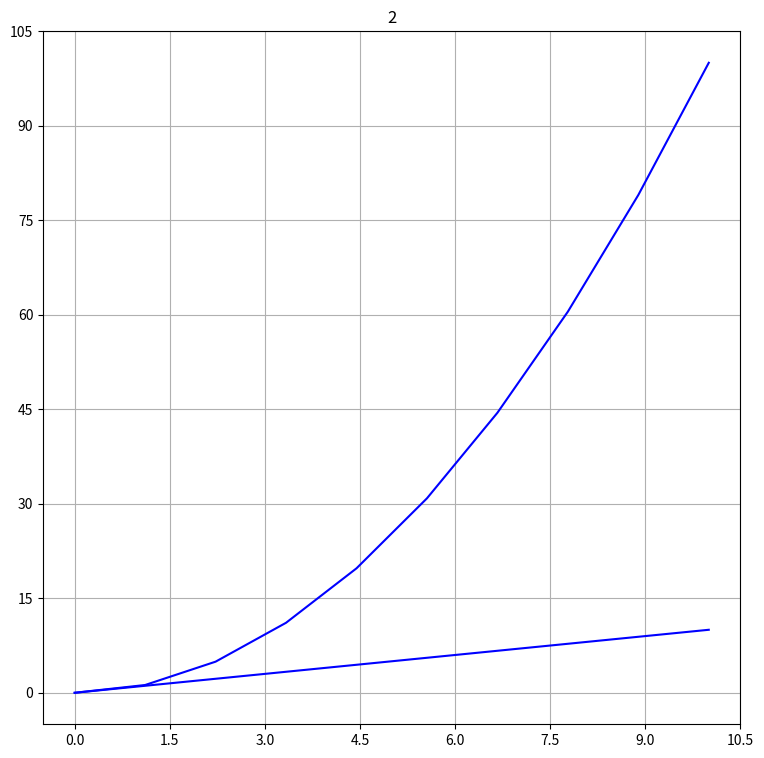
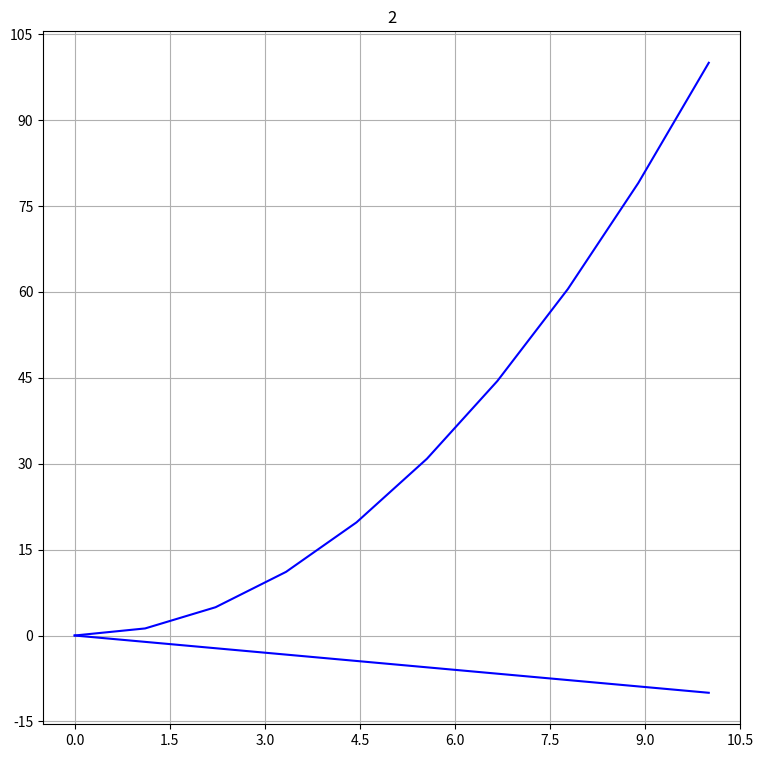
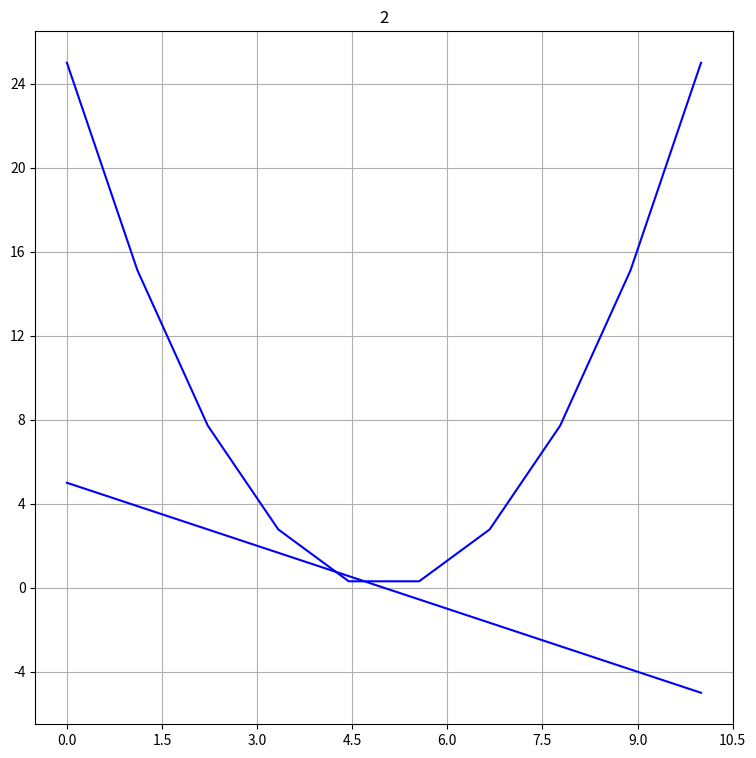
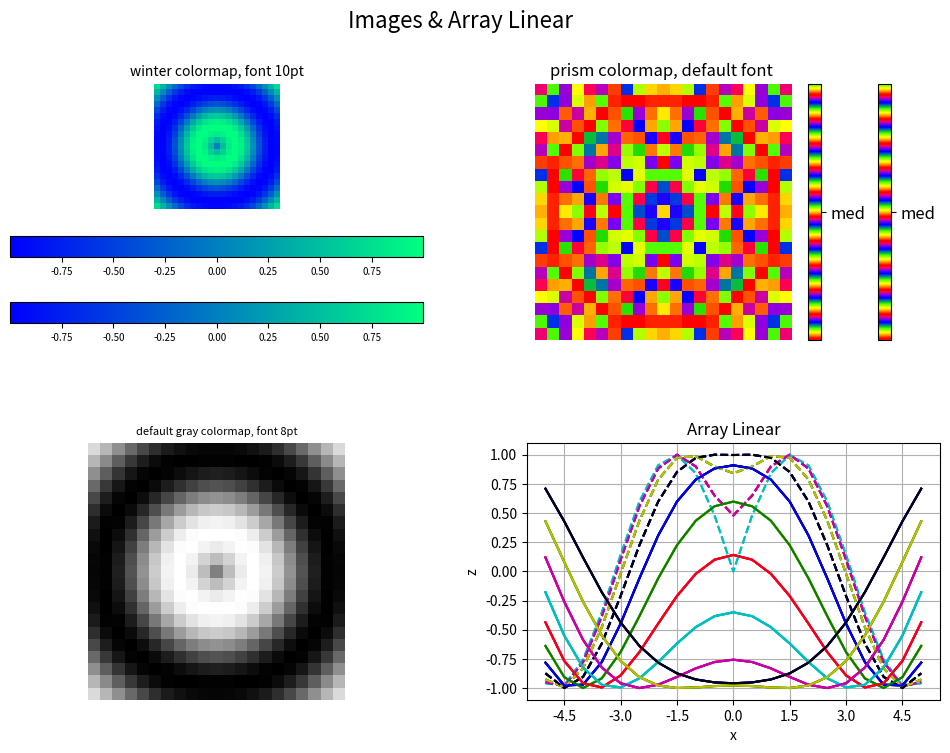
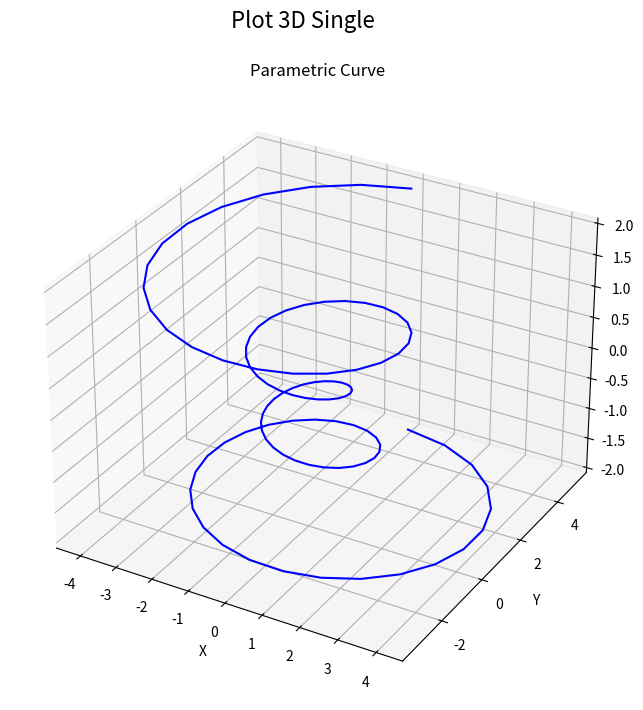
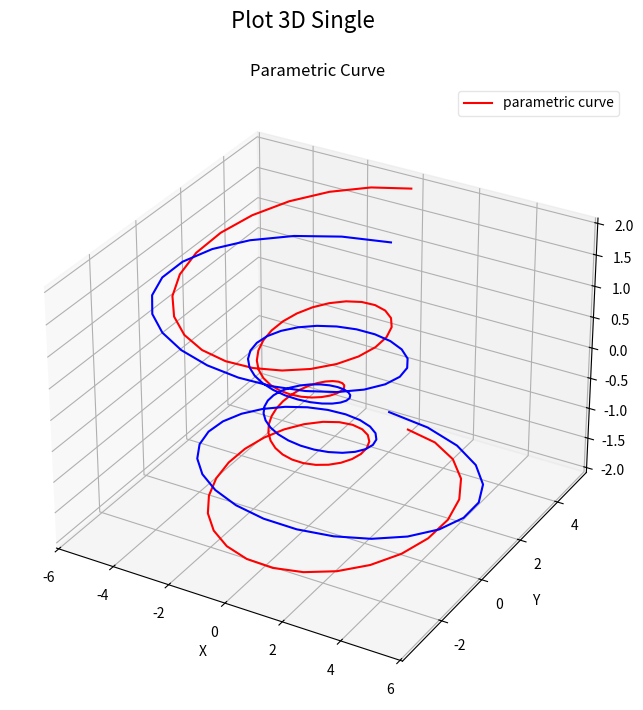
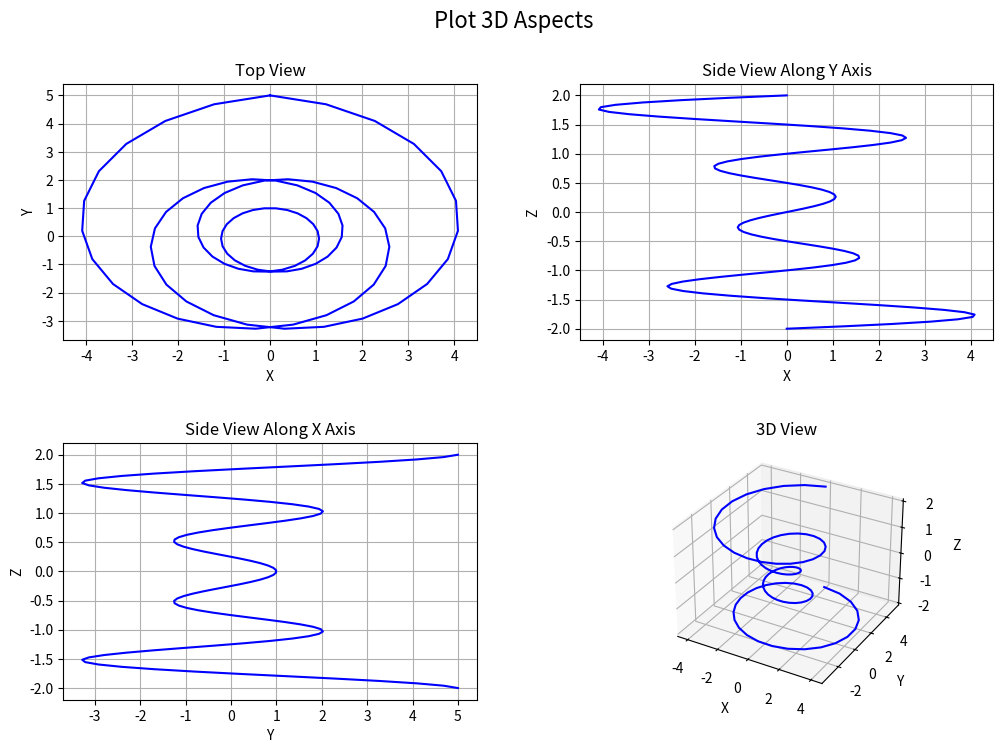
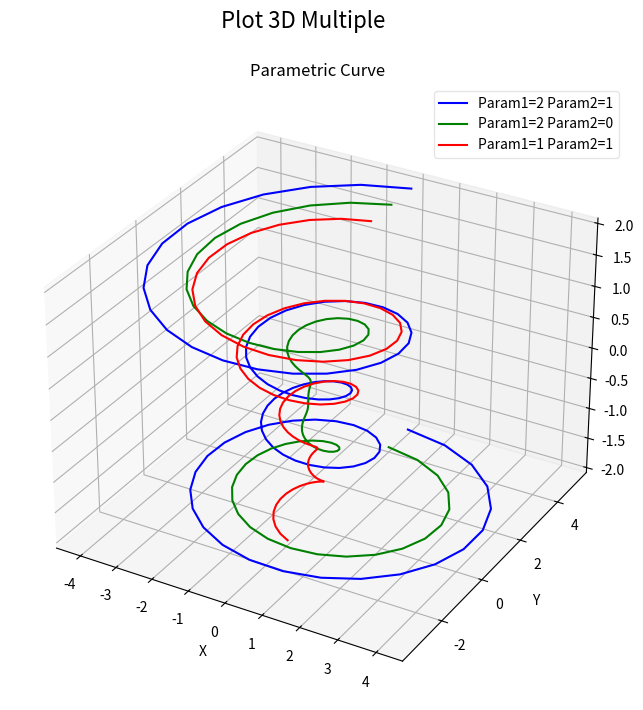

The matplotlib source for these figures, in order:
#  $Id$
#  $HeadURL$

################################################################
# The contents of this file are subject to the Mozilla Public License
# Version 1.1 (the "License"); you may not use this file except in
# compliance with the License. You may obtain a copy of the License at
# http://www.mozilla.org/MPL/

# Software distributed under the License is distributed on an "AS IS"
# basis, WITHOUT WARRANTY OF ANY KIND, either express or implied. See the
# License for the specific language governing rights and limitations
# under the License.

# The Original Code is part of the PyRadi toolkit.

# The Initial Developer of the Original Code is CJ Willers,
# Portions created by CJ Willers are Copyright (C) 2006-2012
# All Rights Reserved.

# Contributor(s): MS Willers, PJ van der Merwe.
################################################################
"""
This module provides functions for plotting cartesian and polar plots.
This class provides a basic plotting capability, with a minimum
number of lines. These are all wrapper functions,
based on existing functions in other Python classes.
Provision is made for combinations of linear and log scales, as well
as polar plots for two-dimensional graphs.
The Plotter class can save files to disk in a number of formats.


See the __main__ function for examples of use.
"""

#prepare so long for Python 3
from __future__ import division
from __future__ import print_function
from __future__ import unicode_literals

__version__ = "$Revision$"
__author__ = 'pyradi team'
__all__ = ['Plotter']

import numpy
import math
import sys

import matplotlib as mpl
import matplotlib.pyplot as plt
from matplotlib.font_manager import FontProperties
from mpl_toolkits.mplot3d import Axes3D

class Plotter:
    """ Encapsulates a plotting environment, optimized for
    radiometry plots.

    This class provides a wrapper around Matplotlib to provide a plotting
    environment specialised towards radiometry results.  These functions
    were developed to provide well labelled plots by entering only one or two lines.

    Provision is made for plots containing subplots (i.e. multiple plots on the same figure),
    linear scale and log scale plots, and cartesian and polar plots.
    Simple 3D line plots can also be made.
    """

    ############################################################
    ##
    def __init__(self,fignumber=0,subpltnrow=1,subpltncol=1,\
                 figuretitle=None,
                 figsize=(9,9)):
        """Class constructor

        The constructor defines the number for this figure, allowing future reference
        to this figure. The number of subplot rows and columns allow the user to define
        the subplot configuration.  The user can also provide a title to be
        used for the figure (centred on top) and finally, the size of the figure in inches
        can be specified to scale the text relative to the figure.

            Args:
                | fignumber (int): the plt figure number, must be supplied
                | subpltnrow (int): subplot number of rows
                | subpltncol (int): subplot number of columns
                | figuretitle (string): the overall heading for the figure
                | figsize ((w,h)): the figure size in inches

            Returns:
                | Nothing. Creates the figure for subequent use.

            Raises:
                | No exception is raised.
        """

        __all__ = ['__init__', 'saveFig', 'getPlot', 'plot', 'logLog', 'semilogX',
                        'semilogY', 'polar', 'showImage', 'plot3d']

        version=mpl.__version__.split('.')
        vnum=float(version[0]+'.'+version[1])

        if vnum<1.1:
            print('Install Matplotlib 1.1 or later')
            print('current version is {0}'.format(vnum))
            sys.exit(-1)

        self.figurenumber = fignumber
        self.fig = plt.figure(self.figurenumber, frameon=False)
        self.fig.set_size_inches(figsize[0], figsize[1])
        self.fig.clear()
        self.figuretitle = figuretitle

        self.nrow=subpltnrow
        self.ncol=subpltncol

        # width reserved for space between subplots
        self.fig.subplots_adjust(wspace=0.25)
        #height reserved for space between subplots
        self.fig.subplots_adjust(hspace=0.4)
        #height reserved for top of the subplots of the figure
        self.fig.subplots_adjust(top=0.88)

        self.plotCol=['b', 'g', 'r', 'c', 'm', 'y', 'k', \
            'b--', 'g--', 'r--', 'c--', 'm--', 'y--', 'k--']

        self.bbox_extra_artists=[]
        self.subplots={}

        if figuretitle:
            self.figtitle=plt.gcf().text(.5,.95,figuretitle,\
                        horizontalalignment='center',\
                        fontproperties=FontProperties(size=16))
            self.bbox_extra_artists.append(self.figtitle)



    ############################################################
    ##
    def buildPlotCol(self, plotCol, n):
        """Returns a sequence of default colour styles of
           appropriate length.

           The constructor provides a sequence with length 14 pre-defined plot styles.
           The user can define a new sequence if required.
           This function modulus-folds either sequence, in case longer sequences are required.

            Args:
                | plotCol ([strings]): User-supplied list  of plotting styles(can be empty []).
                | n (int): Length of required sequence.

            Returns:
                | A list with sequence of plot styles, of required length.

            Raises:
                | No exception is raised.
        """
        if not plotCol:
            return [self.plotCol[i % len(self.plotCol)] \
                                         for i in range(n)]
        else:
            return [plotCol[i % len(plotCol)] \
                                         for i in range(n)]

    ############################################################
    ##
    def saveFig(self, filename='mpl.png',dpi=100,bbox_inches='tight',\
                pad_inches=0.1, useTrueType = True):
        """Save the plot to a disk file, using filename, dpi specification and bounding box limits.

        One of matplotlib's design choices is a bounding box strategy  which may result in a bounding box
        that is smaller than the size of all the objects on the page.  It took a while to figure this out,
        but the current default values for bbox_inches and pad_inches seem to create meaningful
        bounding boxes. These are however larger than the true bounding box. You still need a
        tool such as epstools or Adobe Acrobat to trim eps files to the true bounding box.

            Args:
                | filename (string): output filename to write plot, file ext
                | dpi (int): the resolution of the graph in dots per inch
                | bbox_inches: see matplotlib docs for more detail.
                | pad_inches: see matplotlib docs for more detail.
                | useTrueType: if True, truetype fonts are used in eps/pdf files, otherwise Type3


            Returns:
                | Nothing. Saves a file to disk.

            Raises:
                | No exception is raised.
        """

        # http://matplotlib.1069221.n5.nabble.com/TrueType-font-embedding-in-eps-problem-td12691.html
        # http://stackoverflow.com/questions/5956182/cannot-edit-text-in-chart-exported-by-matplotlib-and-opened-in-illustrator
        #http://newsgroups.derkeiler.com/Archive/Comp/comp.soft-sys.matlab/2008-07/msg02038.html
        if useTrueType:
            mpl.rcParams['pdf.fonttype'] = 42
            mpl.rcParams['ps.fonttype'] = 42


        if len(filename)>0:
            if self.bbox_extra_artists:
                self.fig.savefig(filename, dpi=dpi, bbox_inches=bbox_inches,
                            pad_inches=pad_inches,\
                            bbox_extra_artists= self.bbox_extra_artists)
            else:
                self.fig.savefig(filename, dpi=dpi, bbox_inches=bbox_inches,
                            pad_inches=pad_inches)


    ############################################################
    ##
    def getPlot(self):
        """Returns a handle to the current plot

            Args:
                | None

            Returns:
                | A handle to the current plot.

            Raises:
                | No exception is raised.
        """
        return self.fig


    ############################################################
    ##
    def getSubPlot(self, subplotNum = 1):
        """Returns a handle to the subplot, as requested per subplot number.
        Subplot numbers range from 1 upwards.

            Args:
                | subplotNumer (int) : number of the subplot

            Returns:
                | A handle to the requested subplot.

            Raises:
                | No exception is raised.
        """
        if (self.nrow,self.ncol, subplotNum) in self.subplots.keys():
            return self.subplots[(self.nrow,self.ncol, subplotNum)]
        else:
            return None


    ############################################################
    ##
    def plot(self, plotnum, x, y, ptitle=None, xlabel=None, ylabel=None, \
                    plotCol=[], label=[],legendAlpha=0.0, \
                    pltaxis=None, maxNX=10, maxNY=10, \
                    powerLimits = [-4,  2,  -4,  2], titlefsize = 12  ):
        """Cartesian plot on linear scales for abscissa and ordinates.

        Given an existing figure, this function plots in a specified subplot position.
        The function arguments are described below in some detail. Note that the y-values
        or ordinates can be more than one column, each column representing a different
        line in the plot. This is convenient if large arrays of data must be plotted. If more
        than one column is present, the label argument can contain the legend labels for
        each of the columns/lines.  The pltaxis argument defines the min/max scale values
        for the x and y axes.

            Args:
                | plotnum (int): subplot number
                | x (np.array[N,] or [N,1]): abscissa
                | y (np.array[N,] or [N,M]): ordinates - could be M columns
                | ptitle (string): plot title (optional)
                | xlabel (string): x axis label (optional)
                | ylabel (string): y axis label (optional)
                | plotCol ([strings]): plot line style, list with M entries, use default if [] (optional)
                | label  ([strings]): legend label for ordinate, list with M entries (optional)
                | legendAlpha (float): transparancy for legend (optional)
                | pltaxis ([xmin, xmax, ymin,ymax]): scale for x,y axes. default if all zeros. (optional)
                | maxNX (int): draw maxNX+1 tick labels on x axis (optional)
                | maxNY (int): draw maxNY+1 tick labels on y axis (optional)
                | powerLimits[float]: axis notation power limits [x-neg, x-pos, y-neg, y-pos]
                | titlefsize (int): title font size, default 12pt (optional)

            Returns:
                | Nothing

            Raises:
                | No exception is raised.
       """
        ## see self.MyPlot for parameter details.
        pkey = (self.nrow, self.ncol, plotnum)
        if pkey not in self.subplots.keys():
            self.subplots[pkey] = \
                         self.fig.add_subplot(self.nrow,self.ncol, plotnum)
        ax = self.subplots[pkey]

        self.myPlot(ax.plot, plotnum, x, y, ptitle, xlabel, ylabel, \
                    plotCol, label,legendAlpha, pltaxis, \
                    maxNX, maxNY, powerLimits,titlefsize)

    ############################################################
    ##
    def logLog(self, plotnum, x, y, ptitle=None, xlabel=None, ylabel=None, \
                    plotCol=[], label=[],legendAlpha=0.0, \
                    pltaxis=None, maxNX=10, maxNY=10, \
                    powerLimits = [-4,  2,  -4,  2], titlefsize = 12  ):
        """Plot data on logarithmic scales for abscissa and ordinates.

        Given an existing figure, this function plots in a specified subplot position.
        The function arguments are described below in some detail. Note that the y-values
        or ordinates can be more than one column, each column representing a different
        line in the plot. This is convenient if large arrays of data must be plotted. If more
        than one column is present, the label argument can contain the legend labels for
        each of the columns/lines.  The pltaxis argument defines the min/max scale values
        for the x and y axes.

            Args:
                | plotnum (int): subplot number
                | x (np.array[N,] or [N,1]): abscissa
                | y (np.array[N,] or [N,M]): ordinates - could be M columns
                | ptitle (string): plot title (optional)
                | xlabel (string): x axis label (optional)
                | ylabel (string): y axis label (optional)
                | plotCol ([strings]): plot line style, list with M entries, use default if [] (optional)
                | label  ([strings]): legend label for ordinate, list with M entries (optional)
                | legendAlpha (float): transparancy for legend (optional)
                | pltaxis ([xmin, xmax, ymin,ymax]): scale for x,y axes. default if all zeros. (optional)
                | maxNX (int): draw maxNX+1 tick labels on x axis (optional)
                | maxNY (int): draw maxNY+1 tick labels on y axis (optional)
                | powerLimits[float]: axis notation power limits [x-neg, x-pos, y-neg, y-pos] (optional)
                | titlefsize (int): title font size, default 12pt (optional)

            Returns:
                | Nothing

            Raises:
                | No exception is raised.
       """
        ## see self.MyPlot for parameter details.
        pkey = (self.nrow, self.ncol, plotnum)
        if pkey not in self.subplots.keys():
            self.subplots[pkey] = \
                         self.fig.add_subplot(self.nrow,self.ncol, plotnum)
        ax = self.subplots[pkey]

        self.myPlot(ax.loglog, plotnum, x, y, ptitle, xlabel,ylabel,\
                    plotCol, label,legendAlpha, pltaxis, \
                    maxNX, maxNY, powerLimits,titlefsize)

    ############################################################
    ##
    def semilogX(self, plotnum, x, y, ptitle=None, xlabel=None, ylabel=None, \
                    plotCol=[], label=[],legendAlpha=0.0, \
                    pltaxis=None, maxNX=10, maxNY=10, \
                    powerLimits = [-4,  2,  -4,  2], titlefsize = 12  ):
        """Plot data on logarithmic scales for abscissa and linear scale for ordinates.

        Given an existing figure, this function plots in a specified subplot position.
        The function arguments are described below in some detail. Note that the y-values
        or ordinates can be more than one column, each column representing a different
        line in the plot. This is convenient if large arrays of data must be plotted. If more
        than one column is present, the label argument can contain the legend labels for
        each of the columns/lines.  The pltaxis argument defines the min/max scale values
        for the x and y axes.

            Args:
                | plotnum (int): subplot number
                | x (np.array[N,] or [N,1]): abscissa
                | y (np.array[N,] or [N,M]): ordinates - could be M columns
                | ptitle (string): plot title (optional)
                | xlabel (string): x axis label (optional)
                | ylabel (string): y axis label (optional)
                | plotCol ([strings]): plot line style, list with M entries, use default if [] (optional)
                | label  ([strings]): legend label for ordinate, list with M entries (optional)
                | legendAlpha (float): transparancy for legend (optional)
                | pltaxis ([xmin, xmax, ymin,ymax]): scale for x,y axes. default if all zeros. (optional)
                | maxNX (int): draw maxNX+1 tick labels on x axis (optional)
                | maxNY (int): draw maxNY+1 tick labels on y axis (optional)
                | powerLimits[float]: axis notation power limits [x-neg, x-pos, y-neg, y-pos] (optional)
                | titlefsize (int): title font size, default 12pt (optional)

            Returns:
                | Nothing

            Raises:
                | No exception is raised.
       """
        ## see self.MyPlot for parameter details.
        pkey = (self.nrow, self.ncol, plotnum)
        if pkey not in self.subplots.keys():
            self.subplots[pkey] = \
                         self.fig.add_subplot(self.nrow,self.ncol, plotnum)
        ax = self.subplots[pkey]

        self.myPlot(ax.semilogx, plotnum, x, y, ptitle, xlabel, ylabel,\
                    plotCol, label,legendAlpha, pltaxis, \
                    maxNX, maxNY, powerLimits,titlefsize)

    ############################################################
    ##
    def semilogY(self, plotnum, x, y, ptitle=None, xlabel=None, ylabel=None, \
                    plotCol=[], label=[],legendAlpha=0.0, \
                    pltaxis=None, maxNX=10, maxNY=10, \
                    powerLimits = [-4,  2,  -4,  2], titlefsize = 12  ):
        """Plot data on linear scales for abscissa and logarithmic scale for ordinates.

        Given an existing figure, this function plots in a specified subplot position.
        The function arguments are described below in some detail. Note that the y-values
        or ordinates can be more than one column, each column representing a different
        line in the plot. This is convenient if large arrays of data must be plotted. If more
        than one column is present, the label argument can contain the legend labels for
        each of the columns/lines.  The pltaxis argument defines the min/max scale values
        for the x and y axes.

            Args:
                | plotnum (int): subplot number
                | x (np.array[N,] or [N,1]): abscissa
                | y (np.array[N,] or [N,M]): ordinates - could be M columns
                | ptitle (string): plot title (optional)
                | xlabel (string): x axis label (optional)
                | ylabel (string): y axis label (optional)
                | plotCol ([strings]): plot line style, list with M entries, use default if [] (optional)
                | label  ([strings]): legend label for ordinate, list withM entries (optional)
                | legendAlpha (float): transparancy for legend (optional)
                | pltaxis ([xmin, xmax, ymin,ymax]): scale for x,y axes. default if all zeros. (optional)
                | maxNX (int): draw maxNX+1 tick labels on x axis (optional)
                | maxNY (int): draw maxNY+1 tick labels on y axis (optional)
                | powerLimits[float]: axis notation power limits [x-neg, x-pos, y-neg, y-pos] (optional)
                | titlefsize (int): title font size, default 12pt (optional)

            Returns:
                | Nothing

            Raises:
                | No exception is raised.
       """
        ## see self.MyPlot for parameter details.
        pkey = (self.nrow, self.ncol, plotnum)
        if pkey not in self.subplots.keys():
            self.subplots[pkey] = \
                         self.fig.add_subplot(self.nrow,self.ncol, plotnum)
        ax = self.subplots[pkey]

        self.myPlot(ax.semilogy, plotnum, x, y, ptitle,xlabel,ylabel,\
                    plotCol, label,legendAlpha, pltaxis, \
                    maxNX, maxNY, powerLimits,titlefsize)

    ############################################################
    ##
    def myPlot(self, plotcommand,plotnum, x, y, ptitle=None,xlabel=None,ylabel=None,
                     plotCol=[],label=[],legendAlpha=0.0,\
                    pltaxis=None, maxNX=0, maxNY=0,  \
                    powerLimits = [-4,  2,  -4,  2], titlefsize = 12 ):
        """Low level helper function to create a subplot and plot the data as required.

        This function does the actual plotting, labelling etc. It uses the plotting
        function provided by its user functions.

            Args:
                | plotcommand: name of a MatplotLib plotting function
                | plotnum (int): subplot number
                | ptitle (string): plot title
                | xlabel (string): x axis label
                | ylabel (string): y axis label
                | x (np.array[N,] or [N,1]): abscissa
                | y (np.array[N,] or [N,M]): ordinates - could be M columns
                | plotCol ([strings]): plot line style, list with M entries, use default if []
                | label  ([strings]): legend label for ordinate, list with M entries
                | legendAlpha (float): transparancy for legend
                | pltaxis ([xmin, xmax, ymin,ymax]): scale for x,y axes. default if all zeros.
                | maxNX (int): draw maxNX+1 tick labels on x axis
                | maxNY (int): draw maxNY+1 tick labels on y axis
                | powerLimits[float]: axis notation power limits [x-neg, x-pos, y-neg, y-pos]
                | titlefsize (int): title font size, default 12pt (optional)

            Returns:
                | Nothing

            Raises:
                | No exception is raised.
        """

        if x.ndim>1:
            xx=x
        else:
            xx=x.reshape(-1, 1)

        if y.ndim>1:
            yy=y
        else:
            yy=y.reshape(-1, 1)

        plotCol = self.buildPlotCol(plotCol, yy.shape[1])

        pkey = (self.nrow, self.ncol, plotnum)
        ax = self.subplots[pkey]

        ax.grid(True)

        # use scientific format on axes
        #yfm = sbp.yaxis.get_major_formatter()
        #yfm.set_powerlimits([ -3, 3])

        if xlabel is not None:
            ax.set_xlabel(xlabel)
            formx = plt.ScalarFormatter()
            formx.set_scientific(True)
            formx.set_powerlimits([powerLimits[0], powerLimits[1]])
            ax.xaxis.set_major_formatter(formx)
        if ylabel is not None:
            ax.set_ylabel(ylabel)
            formy = plt.ScalarFormatter()
            formy.set_powerlimits([powerLimits[2], powerLimits[3]])
            formy.set_scientific(True)
            ax.yaxis.set_major_formatter(formy)

        if maxNX >0:
            ax.xaxis.set_major_locator(mpl.ticker.MaxNLocator(maxNX))
        if maxNY >0:
            ax.yaxis.set_major_locator(mpl.ticker.MaxNLocator(maxNY))
        if not label:
            for i in range(yy.shape[1]):
                plotcommand(xx, yy[:, i], plotCol[i],label=None)
                #ax.plot(xx, yy[:, i], plotCol[i],label=None)
        else:
            for i in range(yy.shape[1]):
                plotcommand(xx,yy[:,i],plotCol[i],label=label[i])
                #ax.plot(xx,yy[:,i],plotCol[i],label=label[i])
            leg = ax.legend(loc='best', fancybox=True)
            leg.get_frame().set_alpha(legendAlpha)
            self.bbox_extra_artists.append(leg)

        #scale the axes
        if pltaxis is not None:
            ax.axis(pltaxis)

        if(ptitle is not None):
            ax.set_title(ptitle, fontsize=titlefsize)

    ############################################################
    ##
    def polar(self, plotnum, theta, r, ptitle=None, \
                    plotCol=[], label=[],labelLocation=[-0.1, 0.1], \
                    highlightNegative=False, highlightCol='#ffff00', highlightWidth=4,\
                    legendAlpha=0.0, \
                    rscale=None, rgrid=None, thetagrid=[30], \
                    direction='counterclockwise', zerooffset=0, titlefsize=12):
        """Create a subplot and plot the data in polar coordinates (linear radial orginates only).

        Given an existing figure, this function plots in a specified subplot position.
        The function arguments are described below in some detail. Note that the radial values
        or ordinates can be more than one column, each column representing a different
        line in the plot. This is convenient if large arrays of data must be plotted. If more
        than one column is present, the label argument can contain the legend labels for
        each of the columns/lines.  The scale for the radial ordinates can be set with rscale.
        The number of radial grid circles can be set with rgrid - this provides a somewhat
        better control over the built-in radial grid in matplotlib. thetagrids defines the angular
        grid interval.  The angular rotation direction can be set to be clockwise or
        counterclockwise. Likewise the rotation offset where the plot zero angle must be,
        is set with zerooffset.

            Args:
                | plotnum (int): subplot number
                | theta (np.array[N,] or [N,1]): angular abscissa
                | r (np.array[N,] or [N,M]): radial ordinates - could be M columns
                | ptitle (string): plot title (optional)
                | plotCol ([strings]): plot line style, list with M entries, use default if [] (optional)
                | label  ([strings]): legend label, list with M entries (optional)
                | labelLocation ([x,y]): where the legend should located (optional)
                | highlightNegative (bool): indicate if negative data be highlighted (optional)
                | highlightCol (string): highlighted colour string (optional)
                | highlightWidth (int): highlighted line width(optional)
                | legendAlpha (float): transparancy for legend (optional)
                | rscale ([rmin, rmax]): plotting limits. default if all 0 (optional)
                | rgrid ([rinc, rmax]): radial grid default if all 0. if rinc=0 then rmax is number of ntervals. (optional)
                | thetagrids (float): theta grid interval [degrees] (optional)
                | direction (string)= 'counterclockwise' or 'clockwise' (optional)
                | zerooffset (float) = rotation offset where zero should be [rad] (optional)
                | titlefsize (int): title font size, default 12pt (optional)

            Returns:
                | Nothing

            Raises:
                | No exception is raised.
        """

        if theta.ndim>1:
            tt=theta
        else:
            tt=theta.reshape(-1, 1)

        if r.ndim>1:
            rr=r
        else:
            rr=r.reshape(-1, 1)

        plotCol = self.buildPlotCol(plotCol, rr.shape[1])

        ax = None
        pkey = (self.nrow, self.ncol, plotnum)
        if pkey not in self.subplots.keys():
            self.subplots[pkey] = \
                         self.fig.add_subplot(self.nrow,self.ncol, plotnum, polar=True)

        ax = self.subplots[pkey]

        ax.grid(True)

        rmax=0

        for i in range(rr.shape[1]):
            # negative val :forcing positive and phase shifting
            # if forceAbsolute:
            #     ttt = tt + numpy.pi*(rr[:, i] < 0).reshape(-1, 1)
            #     rrr = numpy.abs(rr[:, i])
            # else:
            ttt = tt
            rrr = rr[:, i]

            #print(rrr)

            if highlightNegative:
                #find zero crossings in data
                zero_crossings = numpy.where(numpy.diff(numpy.sign(rr),axis=0))[0]
                #split the input into different subarrays according to crossings
                negrrr = numpy.split(rr,zero_crossings)
                negttt = numpy.split(tt,zero_crossings)
                #print(zero_crossings)
                #print(negrrr)

            if not label:
                if highlightNegative:
                    lines = ax.plot(ttt, rrr, plotCol[i])
                    neglinewith = highlightWidth*plt.getp(lines[0],'linewidth')
                    for ii in range(0,len(negrrr)):
                        if len(negrrr[ii]) > 0:
                            if negrrr[ii][1] < 0:
                                ax.plot(negttt[ii], negrrr[ii], highlightCol,linewidth=neglinewith)
                ax.plot(ttt, rrr, plotCol[i])
                rmax=numpy.maximum(numpy.abs(rrr).max(), rmax)
            else:
                if highlightNegative:
                    lines = ax.plot(ttt, rrr, plotCol[i])
                    neglinewith = highlightWidth*plt.getp(lines[0],'linewidth')
                    for ii in range(0,len(negrrr)):
                        if len(negrrr[ii]) > 0:
                            if negrrr[ii][1] < 0:
                                ax.plot(negttt[ii], negrrr[ii], highlightCol,linewidth=neglinewith)
                ax.plot(ttt, rrr, plotCol[i],label=label[i])
                rmax=numpy.maximum(numpy.abs(rrr).max(), rmax)

        if label:
            fontP = mpl.font_manager.FontProperties()
            fontP.set_size('small')
            leg = ax.legend(loc='upper left',
                    bbox_to_anchor=(labelLocation[0], labelLocation[1]),
                    prop = fontP, fancybox=True)
            leg.get_frame().set_alpha(legendAlpha)
            self.bbox_extra_artists.append(leg)


        ax.set_theta_direction(direction)
        ax.set_theta_offset(zerooffset)


        #set up the grids
        plt.thetagrids(range(0, 360, thetagrid[0]))

        if rgrid is None:
            ax.set_yticks(numpy.linspace(0,rmax,5))
        else:
            if rgrid[0]==0:
                if rmax>0:
                    #round and increase the max value for nice numbers
                    lrmax=round(math.floor(math.log10(rmax/rgrid[1])))
                    frmax=rmax/(rgrid[1]*10**lrmax)
                    rinc=10**lrmax*math.ceil(frmax)
                    plt.rgrids(numpy.arange(rinc, rinc*rgrid[1], rinc))
            else:
                plt.rgrids(numpy.arange(rgrid[0], rgrid[1], rgrid[0]))



        #Set increment and maximum radial limits
        if rscale is not None:
            ax.set_ylim(rscale[0],rscale[1])
            ax.set_yticks(numpy.linspace(rscale[0],rscale[1],5))
        else:
            ax.set_ylim(0,rmax)


        if(ptitle is not None):
            ax.set_title(ptitle, fontsize=titlefsize, \
                verticalalignment ='bottom', horizontalalignment='center')


    ############################################################
    ##
    def showImage(self, plotnum, img,  ptitle=None, cmap=plt.cm.gray, titlefsize=12, cbarshow=False, \
                  cbarorientation = 'vertical', cbarcustomticks=[], cbarfontsize = 12):
        """Creates a subplot and show the image using the colormap provided.

            Args:
                | plotnum (int): subplot number
                | img (np.ndarray): numpy 2d array
                | ptitle (string): plot title (optional)
                | cmap: matplotlib colormap, default gray (optional)
                | fsize (int): title font size, default 12pt (optional)
                | cbarshow (bool): if true, the show a color bar
                | cbarorientation (string): 'vertical' (right) or 'horizontal' (below)
                | cbarcustomticks zip([tick locations/float],[tick labels/string]): locations in image grey levels
                | cbarfontsize (int): font size for color bar

            Returns:
                | Nothing

            Raises:
                | No exception is raised.
        """
    #http://matplotlib.sourceforge.net/examples/pylab_examples/colorbar_tick_labelling_demo.html
    #http://matplotlib.1069221.n5.nabble.com/Colorbar-Ticks-td21289.html

        pkey = (self.nrow, self.ncol, plotnum)
        if pkey not in self.subplots.keys():
            self.subplots[pkey] = \
                         self.fig.add_subplot(self.nrow,self.ncol, plotnum)

        ax = self.subplots[pkey]

        cimage = ax.imshow(img, cmap)
        ax.axis('off')
        if cbarshow is True:
            if not cbarcustomticks:
                cbar = self.fig.colorbar(cimage,orientation=cbarorientation)
            else:
                ticks,  ticklabels = zip(*cbarcustomticks)
                cbar = self.fig.colorbar(cimage,ticks=ticks, orientation=cbarorientation)
                if cbarorientation == 'vertical':
                    cbar.ax.set_yticklabels(ticklabels)
                else:
                    cbar.ax.set_xticklabels(ticklabels)

            if cbarorientation == 'vertical':
                for t in cbar.ax.get_yticklabels():
                     t.set_fontsize(cbarfontsize)
            else:
                for t in cbar.ax.get_xticklabels():
                     t.set_fontsize(cbarfontsize)

        if(ptitle is not None):
            ax.set_title(ptitle, fontsize=titlefsize)





    ############################################################
    ##
    def plot3d(self, plotnum, x, y, z, ptitle=None, xlabel=None, ylabel=None, zlabel=None, \
               plotCol=[], label=None, legendAlpha=0.0, titlefsize=12):
        """3D plot on linear scales for x y z input sets.

        Given an existing figure, this function plots in a specified subplot position.
        The function arguments are described below in some detail.

        Note that multiple 3D data sets can be plotted simultaneously by adding additional columns to
        the input coordinates of vertices, each column representing a different function in the plot.
        This is convenient if large arrays of data must be plotted. If more than one column is present,
        the label argument can contain the legend labels for each of the columns/lines.

            Args:
                | plotnum (int): subplot number
                | x (np.array[N,] or [N,M]): x coordinates of vertices
                | y (np.array[N,] or [N,M]): y coordinates of vertices
                | z (np.array[N,] or [N,M]): z coordinates of vertices
                | ptitle (string): plot title (optional)
                | xlabel (string): x axis label (optional)
                | ylabel (string): y axis label (optional)
                | plotCol ([strings]): plot line style, list with M entries, use default if [] (optional)
                | label  ([strings]): legend label for ordinate, list with M entries (optional)
                | legendAlpha (float): transparancy for legend (optional)
                | titlefsize (int): title font size, default 12pt (optional)

            Returns:
                | Nothing

            Raises:
                | No exception is raised.
        """

        # if required convert 1D arrays into 2D arrays
        if x.ndim < 2:
            x = x.reshape(-1,1)
        if y.ndim < 2:
            y = y.reshape(-1,1)
        if z.ndim < 2:
            z = z.reshape(-1,1)

        plotCol = self.buildPlotCol(plotCol, x.shape[-1])

        if (self.nrow,self.ncol, plotnum) not in self.subplots.keys():
            self.subplots[(self.nrow,self.ncol, plotnum)] = \
                 self.fig.add_subplot(self.nrow,self.ncol, plotnum, projection='3d')

        ax = self.subplots[(self.nrow,self.ncol, plotnum)]

        for i in range(x.shape[-1]):
            ax.plot(x[:,i], y[:,i], z[:,i], plotCol[i])

        if xlabel is not None:
            ax.set_xlabel(xlabel)
        if ylabel is not None:
            ax.set_ylabel(ylabel)
        if zlabel is not None:
            ax.set_zlabel(zlabel)

        if label is not None:
            leg = plt.legend(label, loc='best', fancybox=True)
            leg.get_frame().set_alpha(legendAlpha)
            self.bbox_extra_artists.append(leg)

        if(ptitle is not None):
            plt.title(ptitle, fontsize=titlefsize)



################################################################
################################################################
##
## plot graphs and confirm the correctness of the functions

if __name__ == '__main__':



    ##create some data
    xLinS=numpy.linspace(0, 10, 50).reshape(-1, 1)
    yLinS=1.0e3 * numpy.random.random(xLinS.shape[0]).reshape(-1, 1)
    yLinSS=1.0e3 * numpy.random.random(xLinS.shape[0]).reshape(-1, 1)

    yLinA=yLinS
    yLinA = numpy.hstack((yLinA, \
            1.0e7 * numpy.random.random(xLinS.shape[0]).reshape(-1, 1)))
    yLinA = numpy.hstack((yLinA, \
            1.0e7 * numpy.random.random(xLinS.shape[0]).reshape(-1, 1)))

    A = Plotter(1, 2, 2,'Array Plots',figsize=(12,8))
    A.plot(1, xLinS, yLinA, "Array Linear","X", "Y",
            plotCol=['c--'],
           label=['A1', 'A2', 'A3'],legendAlpha=0.5,
           pltaxis=[0, 10, 0, 2000],
           maxNX=10, maxNY=2,
           powerLimits = [-4,  2, -5, 5])
    A.logLog(2, xLinS, yLinA, "Array LogLog","X", "Y",\
             label=['A1', 'A2', 'A3'],legendAlpha=0.5)
    A.semilogX(3, xLinS, yLinA, "Array SemilogX","X", "Y",\
               label=['A1', 'A2', 'A3'],legendAlpha=0.5)
    A.semilogY(4, xLinS, yLinA, "Array SemilogY","X", "Y",\
               label=['A1', 'A2', 'A3'],legendAlpha=0.5)
    A.saveFig('A.png')
    #A.saveFig('A.eps')

    AA = Plotter(1, 1, 1,'Demonstrate late labels',figsize=(12,8))
    AA.plot(1, xLinS, yLinA, plotCol=['b--'],
           label=['A1', 'A2', 'A3'],legendAlpha=0.5,
           pltaxis=[0, 10, 0, 2000],
           maxNX=10, maxNY=2,
           powerLimits = [-4,  2, -5, 5])
    currentP = AA.getSubPlot(1)
    currentP.set_xlabel('X Label')
    currentP.set_ylabel('Y Label')
    currentP.set_title('The figure title')
    currentP.annotate('axes center', xy=(.5, .5),  xycoords='axes fraction',
                horizontalalignment='center', verticalalignment='center')
    currentP.text(0.5 * 10, 1300,
         r"$\int_a^b f(x)\mathrm{d}x$", horizontalalignment='center',
         fontsize=20)
    for xmaj in currentP.xaxis.get_majorticklocs():
        currentP.axvline(x=xmaj,ls='-')
    for xmin in currentP.xaxis.get_minorticklocs():
        currentP.axvline(x=xmin,ls='--')
    for ymaj in currentP.yaxis.get_majorticklocs():
        currentP.axhline(y=ymaj,ls='--')
    for ymin in currentP.yaxis.get_minorticklocs():
        currentP.axhline(y=ymin,ls='--')

    AA.saveFig('AA.png')
    AA.saveFig('AA.eps')

    S = Plotter(2, 2, 2,'Single Plots',figsize=(12,8))
    S.plot(1, xLinS, yLinS, "Single Linear","X", "Y",\
           label=['Original'],legendAlpha=0.5)
    S.logLog(2, xLinS, yLinS, "Single LogLog","X", "Y",\
             label=['Original'],legendAlpha=0.5)
    S.semilogX(3, xLinS, yLinS, "Single SemilogX","X", "Y",\
               label=['Original'],legendAlpha=0.5)
    S.semilogY(4, xLinS, yLinS, "Single SemilogY","X", "Y",\
               label=['Original'],legendAlpha=0.5)
    S.saveFig('S.png', dpi=300)
    #S.saveFig('S.eps')
    #plot again on top of the existing graphs
    S.plot(1, xLinS, yLinSS, "Single Linear","X", "Y",\
               plotCol='r',label=['Repeat on top'],legendAlpha=0.5)
    S.logLog(2, xLinS, 1.3*yLinSS, "Single LogLog","X", "Y",\
              plotCol='g',label=['Repeat on top'],legendAlpha=0.5)
    S.semilogX(3, xLinS, 0.5*yLinSS, "Single SemilogX","X", "Y",\
               plotCol='k',label=['Repeat on top'],legendAlpha=0.5)
    S.semilogY(4, xLinS, 0.85*yLinSS, "Single SemilogY","X", "Y",\
               plotCol='y',label=['Repeat on top'],legendAlpha=0.5)
    S.saveFig('SS.png', dpi=300)
    #S.saveFig('SS.eps')

    r = numpy.arange(0, 3.01, 0.01).reshape(-1, 1)
    theta = 2*numpy.pi*r
    r2 = numpy.hstack((r,r**2))
    P = Plotter(3, 2, 2,'Polar Plots', figsize=(12,8))
    P.polar(1,theta, r, "Single Polar",\
           label=['Single'],legendAlpha=0.5,rscale=[0,3],rgrid=[0.5,3])
    P.polar(2,theta, r2, "Array Polar",\
           label=['A', 'B'],legendAlpha=0.5,rscale=[2,6],rgrid=[2,6],\
           thetagrid=[45], direction=u'clockwise', zerooffset=0)
    P.polar(3,theta, r, "Single Polar",\
           label=['Single'],legendAlpha=0.5,rscale=[0,3],rgrid=[0,3], \
           direction=u'clockwise', zerooffset=numpy.pi/2)
    P.polar(4,theta, r2, "Array Polar",\
           label=['A', 'B'],legendAlpha=0.5,rscale=[0,9],rgrid=[0,6],\
           thetagrid=[45], direction=u'counterclockwise', zerooffset=-numpy.pi/2)
    P.saveFig('P.png')
    #P.saveFig('P.eps')
    #plot again on top of existing graphs
    rr = numpy.arange(0.1, 3.11, 0.01).reshape(-1, 1)
    thetar = 2*numpy.pi*rr
    P.polar(1,thetar, 0.5 * rr, "Single Polar",\
           plotCol='r',label=['Single'],legendAlpha=0.5,rscale=[0,3],rgrid=[0.5,3])
    P.polar(2,thetar, 0.75 * rr, "Array Polar",\
           plotCol='g',label=['A', 'B'],legendAlpha=0.5,rscale=[0,6],rgrid=[2,6],\
           thetagrid=[45], direction=u'clockwise', zerooffset=0)
    P.polar(3,thetar, 1.2 * rr, "Single Polar",\
           plotCol='k',label=['Single'],legendAlpha=0.5,rscale=[0,3],rgrid=[0,3], \
           direction=u'clockwise', zerooffset=numpy.pi/2)
    P.polar(4,thetar, 1.5 * rr, "Array Polar",\
           plotCol='y',label=['A', 'B'],legendAlpha=0.5,rscale=[0,9],rgrid=[0,6],\
           thetagrid=[45], direction=u'counterclockwise', zerooffset=-numpy.pi/2)
    P.saveFig('PP.png')
    #P.saveFig('PP.eps')

    #polar with negative values
    theta=numpy.linspace(0,2.0*numpy.pi,600)
    r = numpy.sin(3.4*theta)
    PN = Plotter(3, 2, 2,'Negative Polar Plots', figsize=(12,8))
    PN.polar(1,theta, r, "sin(3.3x)",\
           legendAlpha=0.5,rscale=[0,1.5],rgrid=[0.5,1.5],highlightNegative=True)
    tt = numpy.linspace(0,24*numpy.pi,3000)
    rr = numpy.exp(numpy.cos(tt)) - 2 * numpy.cos(4 * tt) + (numpy.sin(tt / 12))**5
    PN.polar(2,tt, rr, "Math function",\
           legendAlpha=0.5,rscale=[0,5],rgrid=[0.5,5.0],highlightNegative=True,
           highlightCol='r',highlightWidth=4)
    PN.polar(3,theta, r, "sin(3.3x)", \
           legendAlpha=0.5,rscale=[-1.5,1.5],rgrid=[0.5,1.5],highlightNegative=True)
    tt = numpy.linspace(0,2 * numpy.pi,360)
    rr = 1 + 3 * numpy.sin(tt)
    PN.polar(4,tt,rr, "1 + 3sin(x)", \
           legendAlpha=0.5,rgrid=[1,5],highlightNegative=True,direction=u'clockwise',
           zerooffset=numpy.pi/2,highlightCol='r',highlightWidth=2)
    PN.saveFig('PN.png')
    #PN.saveFig('PN.eps')

    #test/demo to show that multiple plots can be done in the same subplot, on top of older plots
    xLinS=numpy.linspace(0, 10, 50).reshape(-1, 1)
    M= Plotter(1, 1, 1,'Multi-plots',figsize=(12,8))
    #it seems that all attempts to plot in same subplot space must use same ptitle.
    yLinS=numpy.random.random(xLinS.shape[0]).reshape(-1, 1)
    M.plot(1, xLinS, yLinS, None,"X", "Y",plotCol=['b'], label=['A1'])
    yLinS=numpy.random.random(xLinS.shape[0]).reshape(-1, 1)
    M.plot(1, xLinS, yLinS, None,"X", "Y",plotCol=['g'], label=['A2'])
    yLinS=numpy.random.random(xLinS.shape[0]).reshape(-1, 1)
    M.plot(1, xLinS, yLinS, None,"X", "Y",plotCol=['r'], label=['A3'])
    yLinS=numpy.random.random(xLinS.shape[0]).reshape(-1, 1)
    M.plot(1, xLinS, yLinS, None,"X", "Y",plotCol=['c'], \
           label=['A4'],legendAlpha=0.5, maxNX=10, maxNY=2)
    M.saveFig('M.png')
    #M.saveFig('M.eps')


    xv,yv = numpy.mgrid[-5:5:21j, -5:5:21j]
    z = numpy.sin(numpy.sqrt(xv**2 + yv**2))
    I = Plotter(4, 2, 2,'Images & Array Linear', figsize=(12, 8))
    I.showImage(1, z, ptitle='winter colormap, font 10pt', cmap=plt.cm.winter, titlefsize=10,  cbarshow=True, cbarorientation = 'horizontal', cbarfontsize = 7)
    barticks = zip([-1, 0, 1], ['low', 'med', 'high'])
    I.showImage(2, z, ptitle='prism colormap, default font ', cmap=plt.cm.prism, cbarshow=True, cbarcustomticks=barticks)
    I.showImage(3, z, ptitle='default gray colormap, font 8pt', titlefsize=8)
    I.plot(4, xv[:, 1],  z, "Array Linear","x", "z")
    I.saveFig('I.png')
#    I.saveFig('I.eps')
    #do new plots on top of existing images/plots
    I.showImage(1, z, ptitle='winter colormap, font 10pt', cmap=plt.cm. winter, titlefsize=10,  cbarshow=True, cbarorientation = 'horizontal', cbarfontsize = 7)
    barticks = zip([-1, 0, 1], ['low', 'med', 'high'])
    I.showImage(2, z, ptitle='prism colormap, default font ', cmap=plt.cm. prism, cbarshow=True, cbarcustomticks=barticks)
    I.showImage(3, z, ptitle='default gray colormap, font 8pt', titlefsize=8)
    I.plot(4, xv[:, 1],  z, "Array Linear","x", "z")
    I.saveFig('II.png')
#    I.saveFig('II.eps')


    #3D plot example
    def parametricCurve(z, param1 = 2, param2 = 1):
        r = z**param1 + param2
        theta = numpy.linspace(-4 * numpy.pi, 4 * numpy.pi, 100)
        return (r * numpy.sin(theta), r * numpy.cos(theta))

    P3D = Plotter(5, 1, 1,'Plot 3D Single', figsize=(12,8))
    z = numpy.linspace(-2, 2, 100)
    x, y = parametricCurve(z)

    P3D.plot3d(1, x.T, y.T, z.T, 'Parametric Curve', 'X', 'Y', 'Z')
    P3D.saveFig('3D.png')

    P3D = Plotter(6, 1, 1,'Plot 3D Single', figsize=(12,8))
    P3D.plot3d(1, x.T, y.T, z.T, 'Parametric Curve', 'X', 'Y', 'Z', plotCol='r', label=['parametric curve'], legendAlpha=0.5)
    P3D.saveFig('3DwithLabel.png')
    P3D.plot3d(1, 1.3*x.T, 0.8*y.T, 0.7*z.T, 'Parametric Curve', 'X', 'Y', 'Z', plotCol='b', label=['parametric curve'], legendAlpha=0.5)
    P3D.saveFig('3DwithLabelRepeat.png')

    P3D = Plotter(7, 2, 2,'Plot 3D Aspects', figsize=(12,8))
    P3D.plot(1, x.T, y.T, 'Top View', 'X', 'Y')
    P3D.plot(2, x.T, z.T, 'Side View Along Y Axis', 'X', 'Z')
    P3D.plot(3, y.T, z.T, 'Side View Along X Axis', 'Y', 'Z')
    P3D.plot3d(4, x.T, y.T, z.T, '3D View', 'X', 'Y', 'Z')
    P3D.saveFig('S3D.png')

    P3D = Plotter(8, 1, 1,'Plot 3D Multiple', figsize=(12,8))

    label = ['Param1={} Param2={}'.format(2,1)]
    for i in range(2):
        param1 = 2-i
        param2 = i
        label.append('Param1={} Param2={}'.format(param1, param2))
        x1, y1 = parametricCurve(z, param1, param2)
        x = numpy.vstack((x,x1))
        y = numpy.vstack((y,y1))

    z = numpy.vstack((z,z,z))

    P3D.plot3d(1, x.T, y.T, z.T, 'Parametric Curve', 'X', 'Y', 'Z', label=label, legendAlpha=0.5)
    P3D.saveFig('M3D.png')


    #demonstrate setting axis values
    x=numpy.linspace(-3,3,20)
    p = Plotter(1)
    p.plot(1,x,x,pltaxis=[-2,1,-3,2])
    p.saveFig('testaxis.png')


    #test the ability to return to existing plots and add new lines
    x = numpy.linspace(0,10,10)
    a = Plotter(1)
    b = Plotter(2)
    c = Plotter(3)
    for i in [1,2]:
        a.plot(1,x,x ** i, str(i))
        b.plot(1,x,(-x) ** i,str(i))
        c.plot(1,x,(5-x) ** i,str(i))
    a.saveFig('ma.png')
    b.saveFig('mb.png')
    c.saveFig('mc.png')



    print('module ryplot done!')
